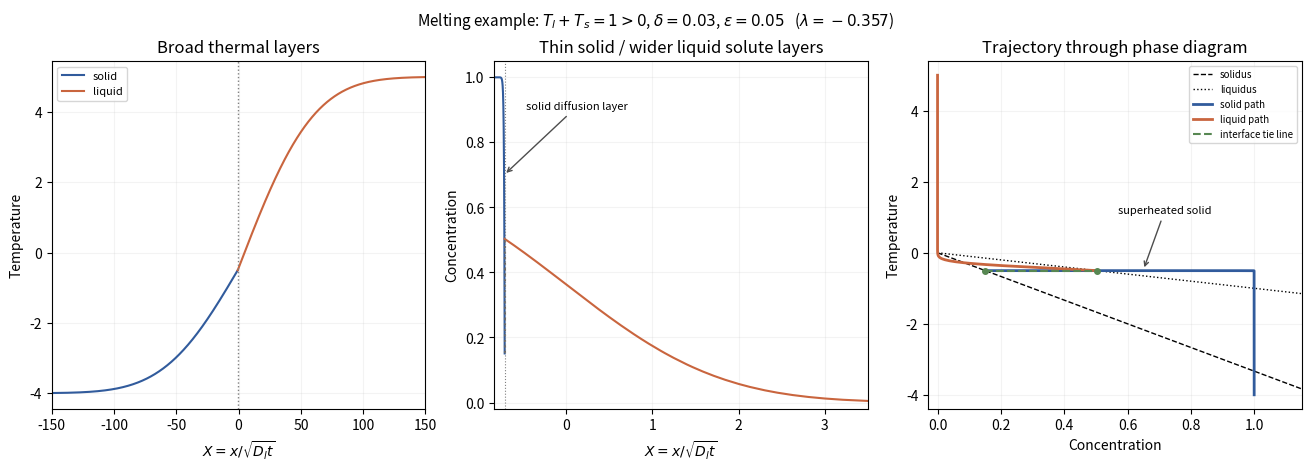

Generate this figure with matplotlib:
"""Exact diffusion profiles and phase-diagram trajectory; root NumPy/Matplotlib.
Python 3.14. Opaque PNG basename output to caller CWD; MPLCONFIGDIR unchanged.
"""
from math import erfc, exp, log, sqrt, pi
import numpy as np
import matplotlib
matplotlib.use('Agg')
import matplotlib.pyplot as plt

def logerfc(z):
    if z<20:
        return log(erfc(z))
    zz=z*z
    return -zz-log(z)-.5*log(pi)+log(1-1/(2*zz)+3/(4*zz*zz)-15/(8*zz**3))

def inverse_F(z):
    if z < -20:
        return 0.0
    if z>20:
        zz=z*z
        return 1/(1-1/(2*zz)+3/(4*zz*zz)-15/(8*zz**3))
    return 1/(sqrt(pi)*z*exp(z*z)*erfc(z))

delta,eps,k,ell,m,Cs,Ts,Tl=.03,.05,.3,100.,1.,1.,-4.,5.
def concentration(lam):
    if abs(lam)<1e-10:return eps*Cs/(1+k*eps)
    a=inverse_F(-lam/eps)
    return Cs*a/((1-k)+k*a-inverse_F(lam))
def residual(lam):
    Ta=-m*concentration(lam);z=delta*lam
    return (Ta-Ts)/erfc(-z)-(Tl-Ta)/erfc(z)-sqrt(pi)*z*exp(z*z)*ell
lo,hi=-3.,0.
assert residual(lo)*residual(hi)<0
for _ in range(65):
    mid=(lo+hi)/2
    if residual(mid)>0:lo=mid
    else:hi=mid
lam=(lo+hi)/2;Ca=concentration(lam);Ta=-m*Ca
# Coordinate X=x/sqrt(D_l*t), front2lambda. Log ratios avoid erfc underflow.
front=2*lam
left=np.unique(np.r_[np.linspace(-180,front,600),front-np.geomspace(1e-7,1,350),front])
right=np.unique(np.r_[np.linspace(front,180,600),front+np.geomspace(1e-7,12,350)])
left.sort();right.sort()
Tlft=Ts+(Ta-Ts)*np.exp([logerfc(-delta*x/2)-logerfc(-delta*lam) for x in left])
Trgt=Tl+(Ta-Tl)*np.exp([logerfc(delta*x/2)-logerfc(delta*lam) for x in right])
Clft=Cs+(k*Ca-Cs)*np.exp([logerfc(-x/(2*eps))-logerfc(-lam/eps) for x in left])
Crgt=Ca*np.exp([logerfc(x/2)-logerfc(lam) for x in right])
fig,axes=plt.subplots(1,3,figsize=(13,4.6),layout='constrained')
axes[0].plot(left,Tlft,color='#315b9c',label='solid')
axes[0].plot(right,Trgt,color='#c9653e',label='liquid')
axes[0].axvline(front,color='.5',ls=':',lw=1)
axes[0].set(xlabel=r'$X=x/\sqrt{D_lt}$',ylabel='Temperature',title='Broad thermal layers',xlim=(-150,150))
axes[0].legend(fontsize=8)
axes[1].plot(left,Clft,color='#315b9c')
axes[1].plot(right,Crgt,color='#c9653e')
axes[1].plot([front,front],[k*Ca,Ca],ls=':',color='.4')
axes[1].axvline(front,color='.5',ls=':',lw=.8)
axes[1].set(xlabel=r'$X=x/\sqrt{D_lt}$',ylabel='Concentration',title='Thin solid / wider liquid solute layers',xlim=(front-.12,3.5),ylim=(-.02,1.05))
axes[1].annotate('solid diffusion layer',xy=(front-.006,.7),xytext=(front+.25,.9),arrowprops={'arrowstyle':'->','color':'.3'},fontsize=8)
cs=np.linspace(0,1.3,200)
axes[2].plot(cs,-m*cs/k,'k--',lw=1,label='solidus')
axes[2].plot(cs,-m*cs,'k:',lw=1,label='liquidus')
axes[2].plot(Clft,Tlft,color='#315b9c',lw=2,label='solid path')
axes[2].plot(Crgt,Trgt,color='#c9653e',lw=2,label='liquid path')
axes[2].plot([k*Ca,Ca],[Ta,Ta],color='#578752',ls='--',lw=1.5,label='interface tie line')
axes[2].plot([k*Ca,Ca],[Ta,Ta],'o',color='#578752',ms=4)
axes[2].annotate('superheated solid',xy=(.65,Ta+.02),xytext=(.57,1.1),arrowprops={'arrowstyle':'->','color':'.3'},fontsize=8)
axes[2].set(xlabel='Concentration',ylabel='Temperature',title='Trajectory through phase diagram',xlim=(-.03,1.15),ylim=(-4.4,5.4))
axes[2].legend(fontsize=7,loc='upper right')
for ax in axes:ax.grid(alpha=.15)
fig.suptitle(r'Melting example: $T_l+T_s=1>0$, $\delta=0.03$, $\epsilon=0.05$'+rf'   ($\lambda={lam:.3f}$)',fontsize=11)
fig.savefig('paper-77-alloy-profiles.png',dpi=135,facecolor='white',transparent=False)
print(f'Exact profile parameters: lambda={lam:.12g}, Ca={Ca:.12g}, Ta={Ta:.12g}, residual={residual(lam):.3g}')
